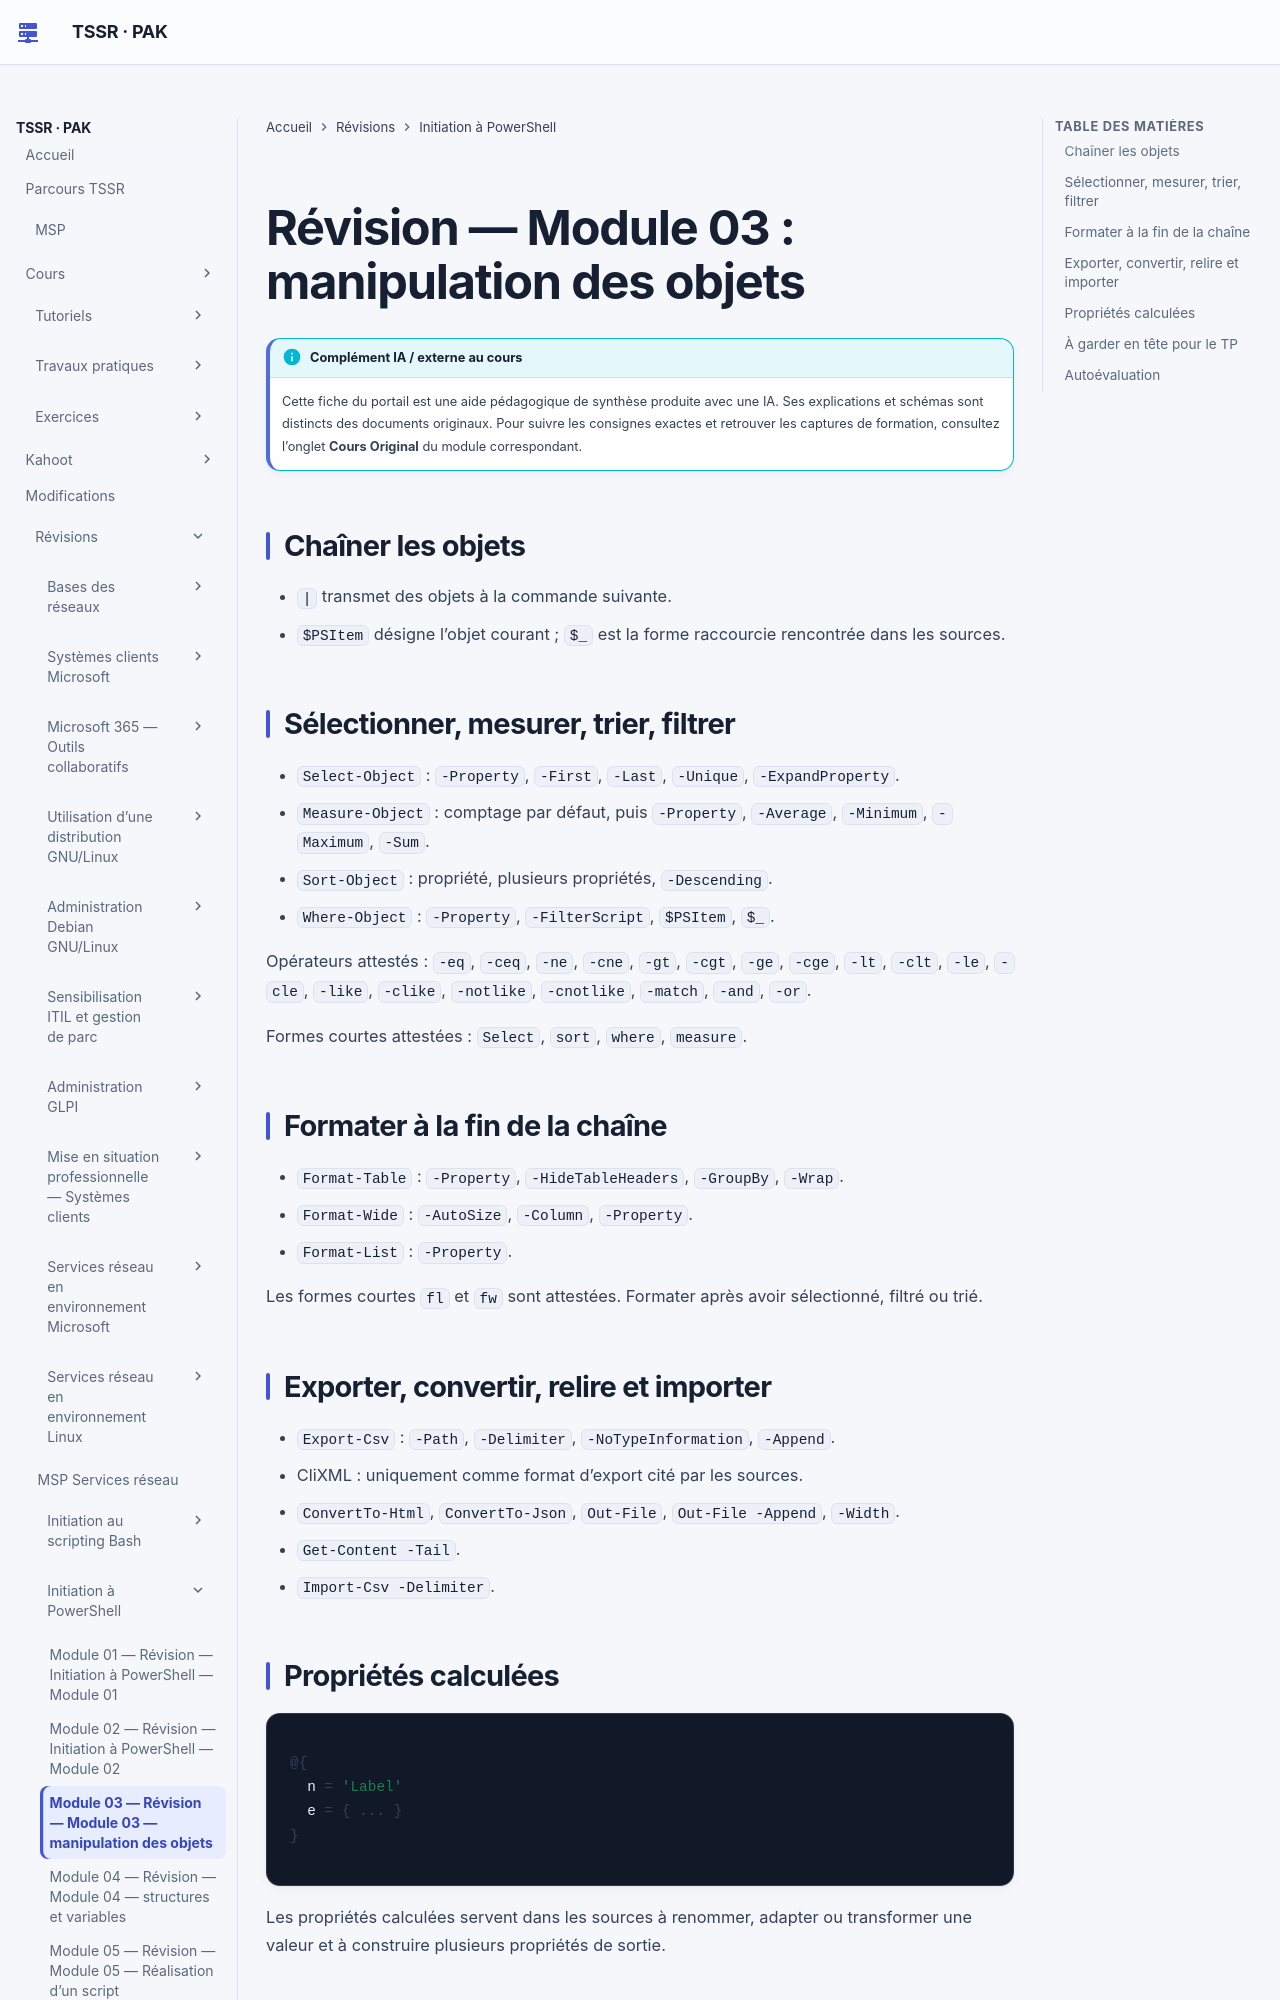

repository: sk34pk25/tssr-cours · page: revision/12-initiation-powershell/module-03/index.html · generator: mkdocs

# Révision — Module 03 : manipulation des objets

## Chaîner les objets

- `|` transmet des objets à la commande suivante.
- `$PSItem` désigne l’objet courant ; `$_` est la forme raccourcie rencontrée dans les sources.

## Sélectionner, mesurer, trier, filtrer

- `Select-Object` : `-Property`, `-First`, `-Last`, `-Unique`, `-ExpandProperty`.
- `Measure-Object` : comptage par défaut, puis `-Property`, `-Average`, `-Minimum`, `-Maximum`, `-Sum`.
- `Sort-Object` : propriété, plusieurs propriétés, `-Descending`.
- `Where-Object` : `-Property`, `-FilterScript`, `$PSItem`, `$_`.

Opérateurs attestés : `-eq`, `-ceq`, `-ne`, `-cne`, `-gt`, `-cgt`, `-ge`, `-cge`, `-lt`, `-clt`, `-le`, `-cle`, `-like`, `-clike`, `-notlike`, `-cnotlike`, `-match`, `-and`, `-or`.

Formes courtes attestées : `Select`, `sort`, `where`, `measure`.

## Formater à la fin de la chaîne

- `Format-Table` : `-Property`, `-HideTableHeaders`, `-GroupBy`, `-Wrap`.
- `Format-Wide` : `-AutoSize`, `-Column`, `-Property`.
- `Format-List` : `-Property`.

Les formes courtes `fl` et `fw` sont attestées. Formater après avoir sélectionné, filtré ou trié.

## Exporter, convertir, relire et importer

- `Export-Csv` : `-Path`, `-Delimiter`, `-NoTypeInformation`, `-Append`.
- CliXML : uniquement comme format d’export cité par les sources.
- `ConvertTo-Html`, `ConvertTo-Json`, `Out-File`, `Out-File -Append`, `-Width`.
- `Get-Content -Tail`.
- `Import-Csv -Delimiter`.

## Propriétés calculées

```powershell
@{
  n = 'Label'
  e = { ... }
}
```

Les propriétés calculées servent dans les sources à renommer, adapter ou transformer une valeur et à construire plusieurs propriétés de sortie.
